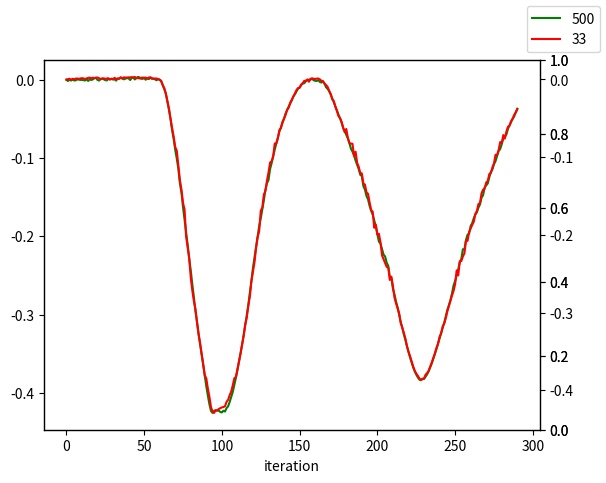

Generate this figure with matplotlib:
import matplotlib.pyplot as plt
import sys

y = []
# 1000 points/frame
y1000 = []
# 500 points/frame
y500 = [-1.54741e-06,-0.00146421,0.000208658,-0.000884259,0.000398702,-0.000789207,-0.000655869,0.000640057,0.000300216,-6.35966e-05,-3.46132e-05,-0.000441692,-0.000838064,0.000761744,-0.00139397,0.00068746,-0.000150066,0.000557628,0.00222003,0.00245192,-6.11404e-05,-0.000871322,0.000822835,0.00148485,0.000709458,-0.000315565,-0.000734733,0.00124159,0.000468098,0.00127703,0.000348316,0.000688525,-0.000957205,0.00190097,0.00141658,0.00285757,0.00155605,0.000654905,0.0015627,0.00230473,0.00195687,-0.000221519,0.00237206,0.00311067,0.000514103,0.00233417,0.00375988,0.00318277,0.00140187,0.00128003,0.00225086,0.000123994,0.00215891,0.000985064,0.00253076,0.00134679,0.00132511,0.000688824,-0.000538933,0.00120723,0.000103247,-0.00109921,-0.0071075,-0.0119703,-0.0179475,-0.0282752,-0.0389016,-0.0503755,-0.0645524,-0.0757668,-0.0895623,-0.100695,-0.113614,-0.132444,-0.143917,-0.162539,-0.178321,-0.194354,-0.210799,-0.228764,-0.243794,-0.261465,-0.27779,-0.295329,-0.309307,-0.325023,-0.337704,-0.351164,-0.364732,-0.377807,-0.391682,-0.403577,-0.414602,-0.423126,-0.425545,-0.422724,-0.422258,-0.42274,-0.422593,-0.424326,-0.424922,-0.422728,-0.423746,-0.419435,-0.417099,-0.411631,-0.405312,-0.398719,-0.389784,-0.380905,-0.371101,-0.360382,-0.34976,-0.33832,-0.326831,-0.313903,-0.301564,-0.287556,-0.271579,-0.257199,-0.240021,-0.226908,-0.213391,-0.200201,-0.18663,-0.176975,-0.165695,-0.153972,-0.140456,-0.132104,-0.127948,-0.113879,-0.106369,-0.0975684,-0.0890841,-0.0815793,-0.0739303,-0.0660575,-0.060313,-0.05482,-0.0493463,-0.042915,-0.0379931,-0.0340245,-0.0300309,-0.0260883,-0.0211893,-0.0183766,-0.0149422,-0.011226,-0.0100259,-0.0065855,-0.00474509,-0.00424749,-0.00171771,-0.000500612,0.000233354,0.000106296,0.00174127,-0.000504455,-0.00113254,-0.00141106,-0.000339625,-0.00258325,-0.00341376,-0.00198762,-0.00460664,-0.00943109,-0.0114621,-0.0143694,-0.0188523,-0.0236922,-0.0287809,-0.0338399,-0.0389437,-0.0444458,-0.0490206,-0.0548763,-0.0616056,-0.0656434,-0.0702353,-0.07475,-0.0808058,-0.0879606,-0.0916882,-0.0965528,-0.103146,-0.108463,-0.113951,-0.12132,-0.122759,-0.135793,-0.140141,-0.14838,-0.152714,-0.16109,-0.167288,-0.172209,-0.179811,-0.187144,-0.197272,-0.206735,-0.209102,-0.21601,-0.22324,-0.225841,-0.233718,-0.237559,-0.2515,-0.253383,-0.266934,-0.274062,-0.283325,-0.290488,-0.299655,-0.308955,-0.316378,-0.325,-0.332159,-0.340181,-0.347317,-0.354765,-0.360757,-0.367158,-0.372207,-0.376502,-0.380092,-0.382966,-0.383814,-0.382327,-0.382184,-0.379187,-0.376286,-0.372338,-0.367462,-0.362289,-0.356226,-0.350565,-0.344029,-0.337271,-0.330103,-0.323899,-0.317065,-0.310356,-0.302331,-0.293826,-0.287975,-0.281195,-0.272924,-0.262687,-0.257135,-0.250056,-0.242173,-0.233095,-0.228772,-0.216407,-0.216537,-0.204562,-0.197813,-0.196562,-0.186691,-0.183025,-0.176729,-0.172104,-0.169231,-0.163288,-0.159209,-0.150601,-0.147381,-0.137337,-0.134757,-0.132322,-0.124493,-0.117605,-0.114445,-0.107821,-0.103861,-0.0974596,-0.0907347,-0.0883757,-0.0820813,-0.0748629,-0.0726443,-0.069725,-0.0626123,-0.0580184,-0.0539079,-0.0498107,-0.0467441,-0.0414316,-0.0369048]

# 100 points/frame
y100 = []

# 33 points/frame
y33 = [-1.46374e-05,0.000513449,0.000914618,-0.000257314,0.00085326,0.000340567,0.00109021,0.00131469,0.000728816,0.00141673,0.00161394,0.00149528,0.000399313,0.00149055,0.00194646,0.00246513,0.00143117,0.00242232,0.00165008,0.00247355,0.00256771,0.00166587,0.000605754,0.00137605,0.00149917,0.000874419,0.00126981,0.0016024,0.000118522,0.00105014,0.00068307,0.00206395,0.000933223,0.000660353,0.00115943,0.00283561,0.00142851,0.00279244,0.00246068,0.00249958,0.0028211,0.00268443,0.00307286,0.00242002,0.0033094,0.00174313,0.00188739,0.00135404,0.00217141,0.002433,0.00223434,0.00248829,0.00106899,0.00252426,0.00297869,0.00158297,0.00140539,0.00117133,0.00134283,0.000234631,-9.92219e-05,-0.00267254,-0.00718713,-0.0112993,-0.0185157,-0.0279977,-0.037482,-0.050769,-0.0626724,-0.0735938,-0.0868832,-0.0916295,-0.110505,-0.129618,-0.141548,-0.158654,-0.167403,-0.202152,-0.216384,-0.229852,-0.255393,-0.271749,-0.285257,-0.295544,-0.312286,-0.32703,-0.3393,-0.353303,-0.366218,-0.380566,-0.384773,-0.397904,-0.408574,-0.421601,-0.427472,-0.429085,-0.425675,-0.425812,-0.424019,-0.423009,-0.42197,-0.421499,-0.420497,-0.414861,-0.41226,-0.406199,-0.401698,-0.393555,-0.384436,-0.382823,-0.372651,-0.362014,-0.352721,-0.341278,-0.329487,-0.315473,-0.30662,-0.291325,-0.279185,-0.259268,-0.247164,-0.234937,-0.21645,-0.202979,-0.195078,-0.16898,-0.164863,-0.148055,-0.1434,-0.130223,-0.119552,-0.106871,-0.105145,-0.0986858,-0.0823585,-0.0823676,-0.0757415,-0.0648071,-0.0625204,-0.0542839,-0.0504305,-0.0452876,-0.0392008,-0.0361852,-0.0296156,-0.0258543,-0.0216469,-0.0178844,-0.0135198,-0.0109459,-0.0103992,-0.00644584,-0.00475241,-0.00175517,-0.00167818,0.000105959,-0.00289324,0.00101838,0.00117835,0.00105098,0.000431134,0.00122287,0.00121943,0.000168603,-0.00166669,-0.00205068,-0.0054746,-0.00710969,-0.00950434,-0.0146958,-0.0186551,-0.0253929,-0.0277651,-0.035139,-0.0406088,-0.0471264,-0.0498416,-0.0543098,-0.0619377,-0.0678235,-0.063696,-0.0748173,-0.0816722,-0.0825541,-0.0827192,-0.0987152,-0.0929329,-0.107373,-0.11235,-0.12031,-0.120806,-0.134016,-0.135151,-0.145171,-0.147182,-0.158173,-0.168035,-0.1701,-0.190808,-0.186807,-0.199742,-0.198641,-0.20961,-0.226456,-0.231256,-0.23632,-0.24118,-0.241983,-0.257998,-0.253631,-0.265784,-0.280509,-0.287943,-0.294452,-0.30088,-0.313355,-0.319243,-0.325858,-0.333007,-0.342803,-0.350211,-0.355794,-0.362671,-0.369066,-0.374616,-0.378366,-0.381234,-0.384604,-0.386543,-0.385046,-0.384709,-0.38001,-0.377657,-0.374721,-0.369531,-0.364014,-0.3581,-0.352501,-0.345462,-0.34015,-0.331095,-0.32668,-0.317667,-0.313955,-0.307158,-0.2986,-0.291824,-0.284779,-0.278002,-0.272141,-0.263583,-0.245624,-0.252169,-0.234037,-0.233558,-0.227861,-0.223689,-0.20719,-0.20776,-0.19638,-0.191666,-0.187109,-0.183166,-0.173042,-0.16915,-0.160273,-0.158977,-0.146546,-0.141708,-0.140595,-0.132544,-0.130612,-0.12157,-0.120563,-0.112998,-0.10792,-0.0968289,-0.0972579,-0.0907633,-0.0805008,-0.0816449,-0.0715228,-0.0760443,-0.0669965,-0.0608387,-0.0595424,-0.053723,-0.0504026,-0.0453797,-0.0424901,-0.0382106,-0.0349365,-0.0299216,-0.0249591,-0.0219145,-0.0180405,-0.0132361,-0.0101393,-0.00660476,-0.00523973]
x = [i for i in range(len(y500))]

fig2 = plt.figure()

ax = fig2.add_subplot()
twin = ax.twinx()
twin2 = ax.twinx()
twin3 = ax.twinx()
a33, = twin2.plot(x, y33[:len(y500)], color='red', label='33')
a500, = ax.plot(x, y500, color='green', label='500')
# a1000, = twin.plot(x, y1000, color='blue', label='1000')
# a100, = twin3.plot(x, y100, color='orange', label='100')
ax.set_xlabel('iteration')
fig2.legend()
plt.show()
sys.exit()

fig = plt.figure()
ax = fig.add_subplot(projection='3d')

file = open("/home/arnav/biswas/students/cs378_starter_blank/rev3.csv", "r")


def in_range(data, i):
    return (data[i][0] > 0.4 and data[i][0] < 0.9) and (
        data[i][1] > -0.19 and data[i][1] < 0.05) and (data[i][2] > 0
                                                      and data[i][2] < 0.6)


data = [[
    float(i.split(",")[0]),
    float(i.split(",")[1]),
    float(i.split(",")[2])
] for i in file.readlines()]

xs = [
    data[i][0] for i in range(len(data)) if i % 500 == 0 and in_range(data, i)
]

ys = [
    data[i][1] for i in range(len(data)) if i % 500 == 0 and in_range(data, i)
]

zs = [
    data[i][2] for i in range(len(data)) if i % 500 == 0 and in_range(data, i)
]

xsa = [
    data[i][0] for i in range(len(data))
    if i % 500 == 0 and not in_range(data, i)
]

ysa = [
    data[i][1] for i in range(len(data))
    if i % 500 == 0 and not in_range(data, i)
]

zsa = [
    data[i][2] for i in range(len(data))
    if i % 500 == 0 and not in_range(data, i)
]

print(len(xs))

ax.scatter(xs, ys, zs)
ax.scatter(xsa, ysa, zsa)
ax.scatter([0], [0], [0])
ax.set_xlabel('X Label')
ax.set_ylabel('Y Label')
ax.set_zlabel('Z Label')
plt.show()
